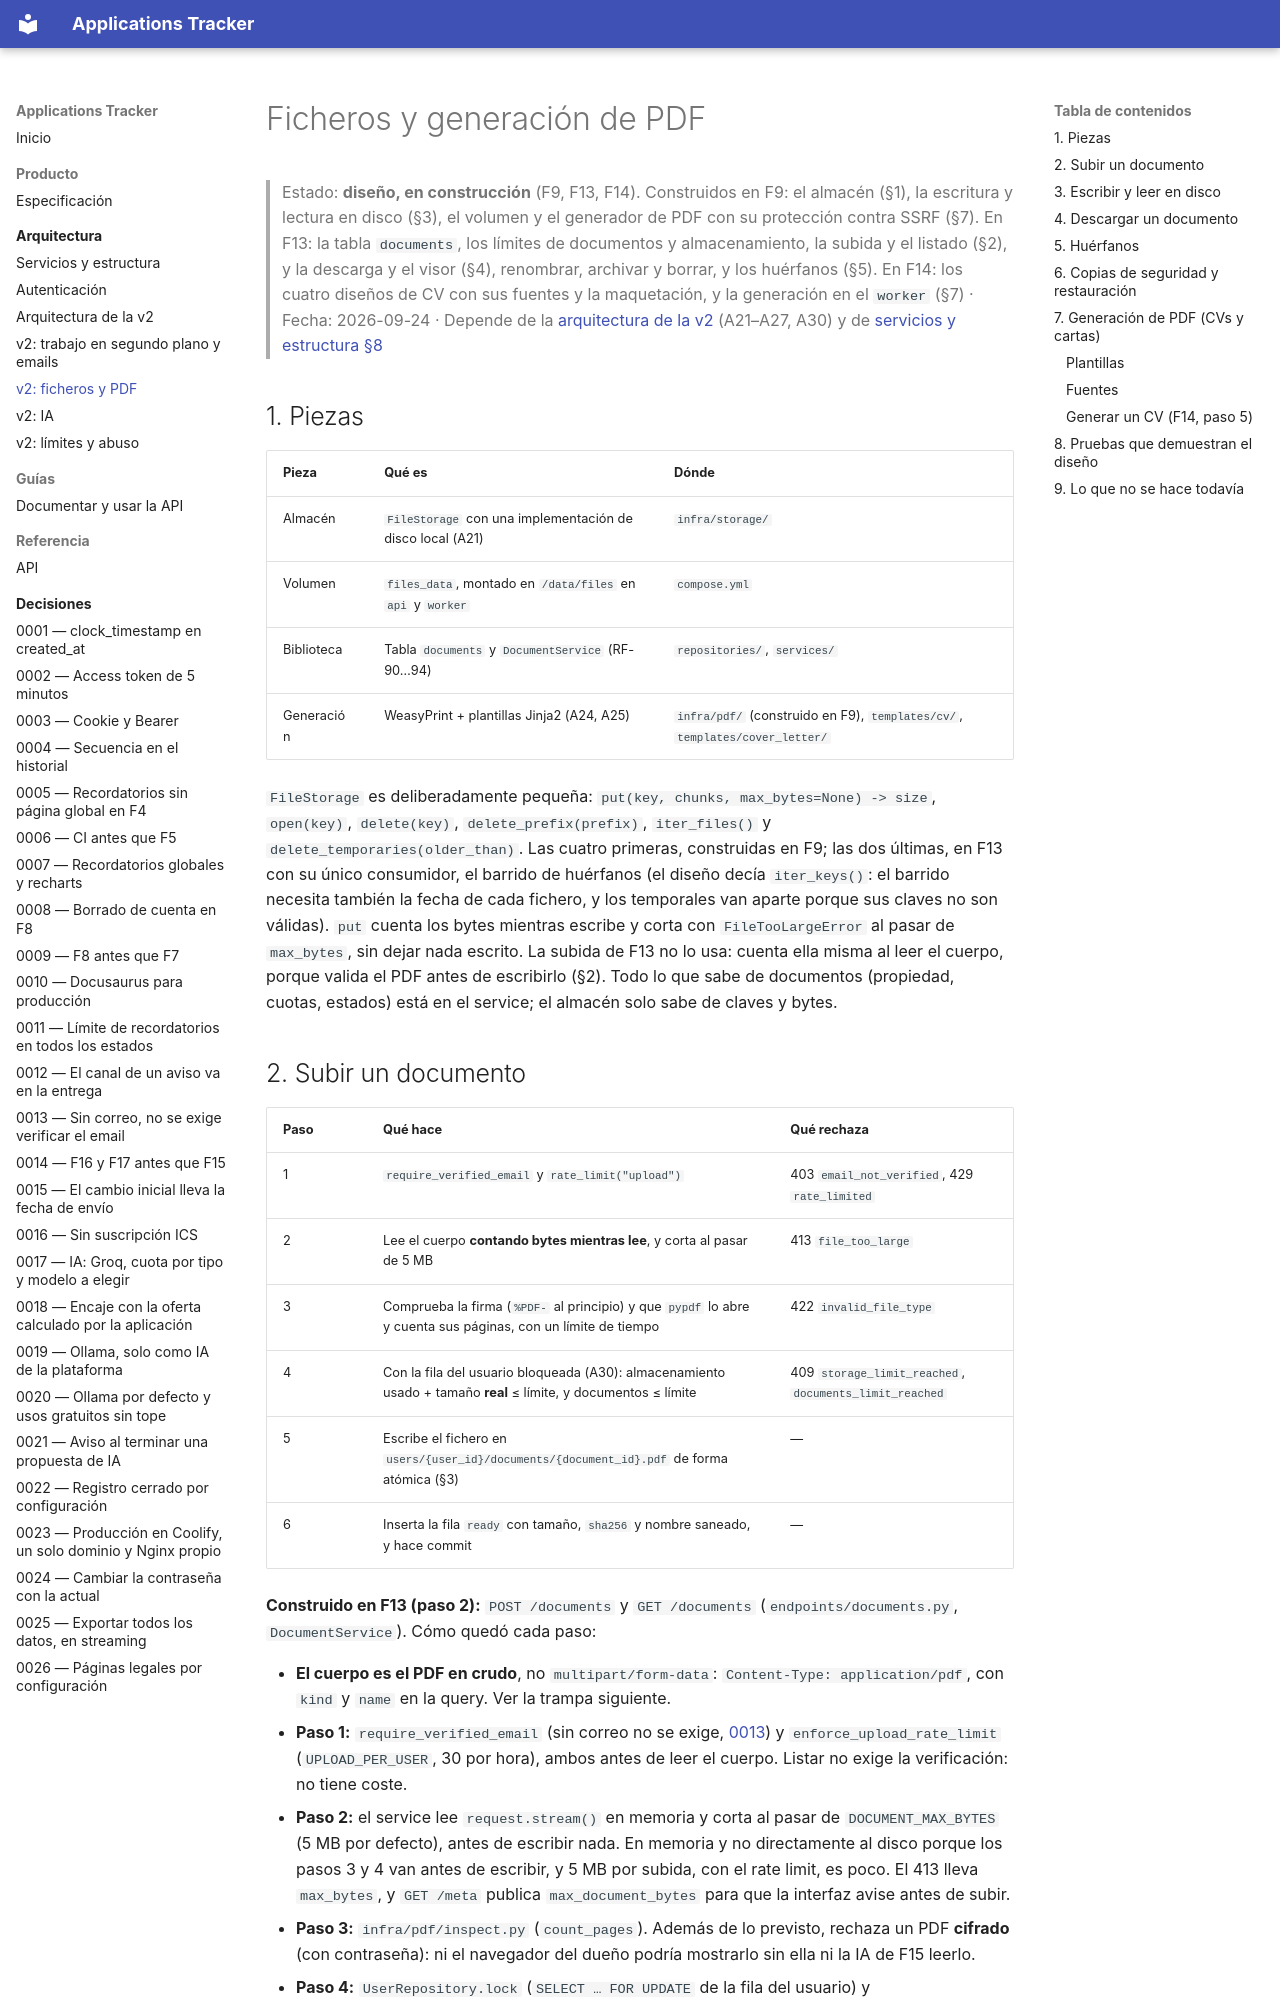

repository: iMiguel10/applications-tracker · page: arquitectura/ficheros/index.html · generator: mkdocs

# Ficheros y generación de PDF

> Estado: **diseño, en construcción** (F9, F13, F14). Construidos en F9: el almacén (§1), la escritura y lectura en disco (§3), el volumen y el generador de PDF con su protección contra SSRF (§7). En F13: la tabla `documents`, los límites de documentos y almacenamiento, la subida y el listado (§2), y la descarga y el visor (§4), renombrar, archivar y borrar, y los huérfanos (§5). En F14: los cuatro diseños de CV con sus fuentes y la maquetación, y la generación en el `worker` (§7) · Fecha: 2026-09-24 · Depende de la [arquitectura de la v2](v2.md) (A21–A27, A30) y de [servicios y estructura §8](servicios-y-estructura.md#8-ampliacion-de-la-v2)

## 1. Piezas

| Pieza | Qué es | Dónde |
|---|---|---|
| Almacén | `FileStorage` con una implementación de disco local (A21) | `infra/storage/` |
| Volumen | `files_data`, montado en `/data/files` en `api` y `worker` | `compose.yml` |
| Biblioteca | Tabla `documents` y `DocumentService` (RF-90…94) | `repositories/`, `services/` |
| Generación | WeasyPrint + plantillas Jinja2 (A24, A25) | `infra/pdf/` (construido en F9), `templates/cv/`, `templates/cover_letter/` |

`FileStorage` es deliberadamente pequeña: `put(key, chunks, max_bytes=None) -> size`, `open(key)`, `delete(key)`, `delete_prefix(prefix)`, `iter_files()` y `delete_temporaries(older_than)`. Las cuatro primeras, construidas en F9; las dos últimas, en F13 con su único consumidor, el barrido de huérfanos (el diseño decía `iter_keys()`: el barrido necesita también la fecha de cada fichero, y los temporales van aparte porque sus claves no son válidas). `put` cuenta los bytes mientras escribe y corta con `FileTooLargeError` al pasar de `max_bytes`, sin dejar nada escrito. La subida de F13 no lo usa: cuenta ella misma al leer el cuerpo, porque valida el PDF antes de escribirlo (§2). Todo lo que sabe de documentos (propiedad, cuotas, estados) está en el service; el almacén solo sabe de claves y bytes.
